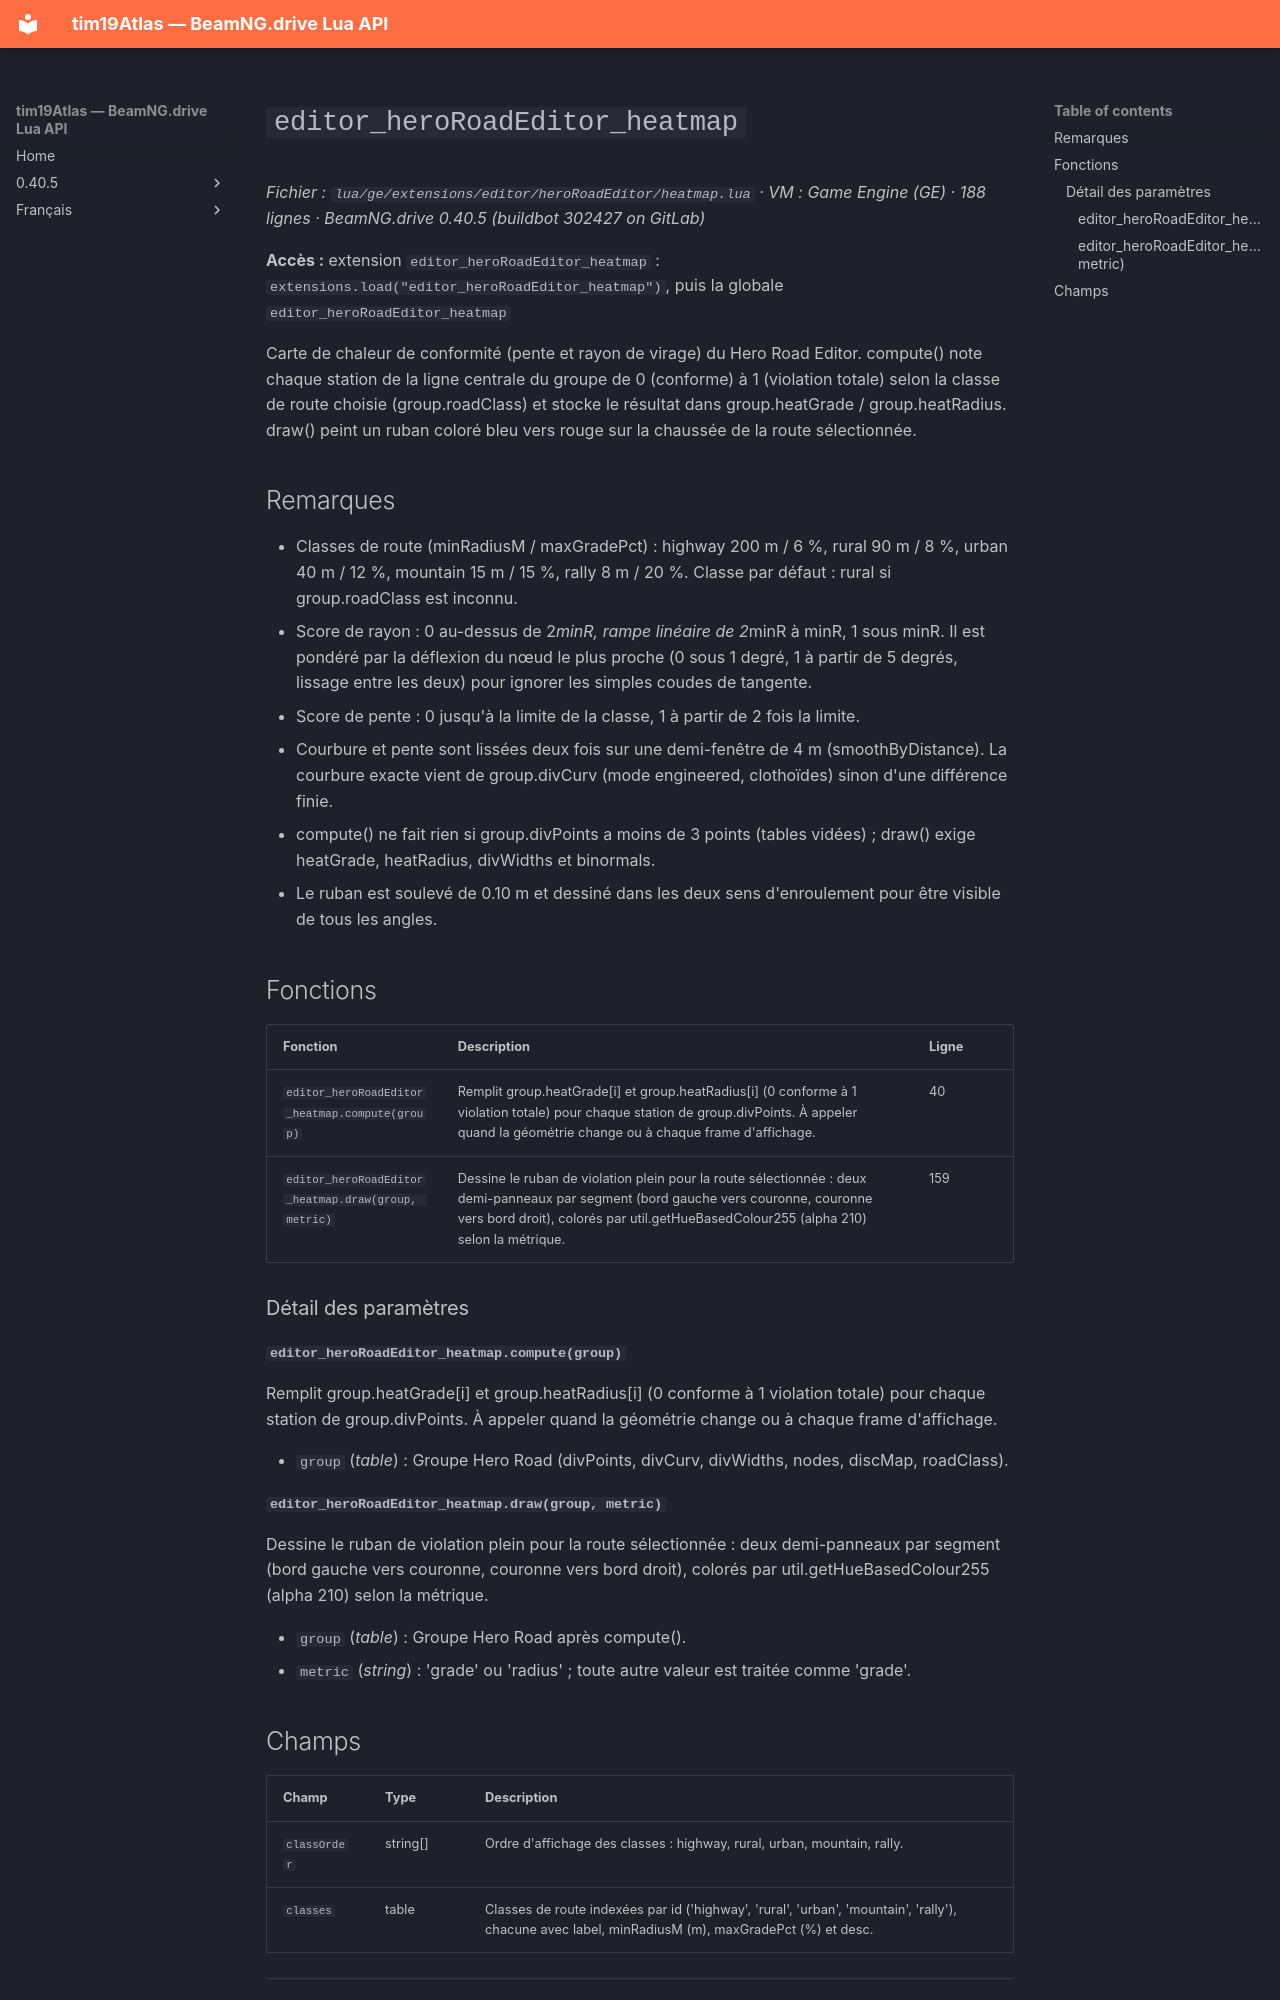

repository: Tim0219800/beamng-lua-atlas · page: fr/0.40.5/ge/extensions/editor/heroRoadEditor/heatmap.html · generator: mkdocs

# `editor_heroRoadEditor_heatmap`

*Fichier : `lua/ge/extensions/editor/heroRoadEditor/heatmap.lua` · VM : Game Engine (GE) · 188 lignes · BeamNG.drive 0.40.5 (buildbot 302427 on GitLab)*

**Accès :** extension `editor_heroRoadEditor_heatmap` : `extensions.load("editor_heroRoadEditor_heatmap")`, puis la globale `editor_heroRoadEditor_heatmap`

Carte de chaleur de conformité (pente et rayon de virage) du Hero Road Editor. compute() note chaque station de la ligne centrale du groupe de 0 (conforme) à 1 (violation totale) selon la classe de route choisie (group.roadClass) et stocke le résultat dans group.heatGrade / group.heatRadius. draw() peint un ruban coloré bleu vers rouge sur la chaussée de la route sélectionnée.

## Remarques

- Classes de route (minRadiusM / maxGradePct) : highway 200 m / 6 %, rural 90 m / 8 %, urban 40 m / 12 %, mountain 15 m / 15 %, rally 8 m / 20 %. Classe par défaut : rural si group.roadClass est inconnu.
- Score de rayon : 0 au-dessus de 2*minR, rampe linéaire de 2*minR à minR, 1 sous minR. Il est pondéré par la déflexion du nœud le plus proche (0 sous 1 degré, 1 à partir de 5 degrés, lissage entre les deux) pour ignorer les simples coudes de tangente.
- Score de pente : 0 jusqu'à la limite de la classe, 1 à partir de 2 fois la limite.
- Courbure et pente sont lissées deux fois sur une demi-fenêtre de 4 m (smoothByDistance). La courbure exacte vient de group.divCurv (mode engineered, clothoïdes) sinon d'une différence finie.
- compute() ne fait rien si group.divPoints a moins de 3 points (tables vidées) ; draw() exige heatGrade, heatRadius, divWidths et binormals.
- Le ruban est soulevé de 0.10 m et dessiné dans les deux sens d'enroulement pour être visible de tous les angles.

## Fonctions

| Fonction | Description | Ligne |
|---|---|---|
| `editor_heroRoadEditor_heatmap.compute(group)` | Remplit group.heatGrade[i] et group.heatRadius[i] (0 conforme à 1 violation totale) pour chaque station de group.divPoints. À appeler quand la géométrie change ou à chaque frame d'affichage. | 40 |
| `editor_heroRoadEditor_heatmap.draw(group, metric)` | Dessine le ruban de violation plein pour la route sélectionnée : deux demi-panneaux par segment (bord gauche vers couronne, couronne vers bord droit), colorés par util.getHueBasedColour255 (alpha 210) selon la métrique. | 159 |

### Détail des paramètres

#### `editor_heroRoadEditor_heatmap.compute(group)`

Remplit group.heatGrade[i] et group.heatRadius[i] (0 conforme à 1 violation totale) pour chaque station de group.divPoints. À appeler quand la géométrie change ou à chaque frame d'affichage.

- `group` (*table*) : Groupe Hero Road (divPoints, divCurv, divWidths, nodes, discMap, roadClass).

#### `editor_heroRoadEditor_heatmap.draw(group, metric)`

Dessine le ruban de violation plein pour la route sélectionnée : deux demi-panneaux par segment (bord gauche vers couronne, couronne vers bord droit), colorés par util.getHueBasedColour255 (alpha 210) selon la métrique.

- `group` (*table*) : Groupe Hero Road après compute().
- `metric` (*string*) : 'grade' ou 'radius' ; toute autre valeur est traitée comme 'grade'.
